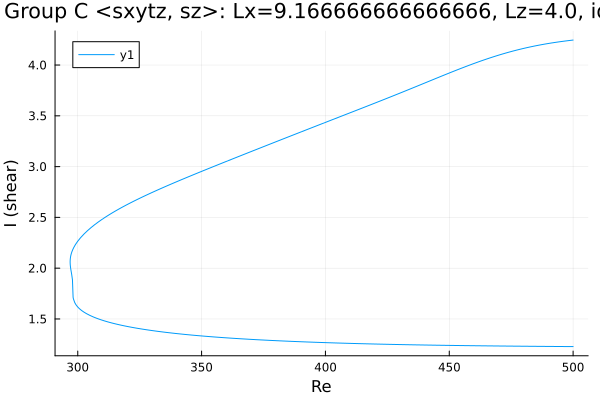

Data behind this chart, as committed beside it:
Re, shear
500.0, 4.246
499.7, 4.245
498.3, 4.241
496.9, 4.236
495.5, 4.232
494, 4.227
492.6, 4.222
491.2, 4.217
489.8, 4.211
488.4, 4.205
487, 4.199
485.6, 4.192
484.1, 4.186
482.7, 4.178
481.3, 4.171
479.9, 4.163
478.5, 4.155
477.1, 4.146
475.7, 4.137
474.2, 4.128
472.8, 4.118
471.4, 4.108
471.3, 4.107
469.8, 4.096
468.4, 4.086
467, 4.075
466.8, 4.073
465.4, 4.062
464, 4.05
462.6, 4.038
461.2, 4.026
459.7, 4.013
458.3, 4
456.9, 3.987
455.5, 3.974
454.1, 3.961
452.7, 3.947
451.3, 3.934
449.8, 3.92
448.4, 3.906
447, 3.892
445.6, 3.878
444.2, 3.864
442.8, 3.85
441.4, 3.835
439.9, 3.821
438.5, 3.807
438, 3.801
436.5, 3.787
435.1, 3.773
433.7, 3.759
432.3, 3.745
430.9, 3.731
429.5, 3.717
428.1, 3.704
426.7, 3.69
425.2, 3.676
423.8, 3.662
422.4, 3.649
421, 3.635
... 301 more rows
